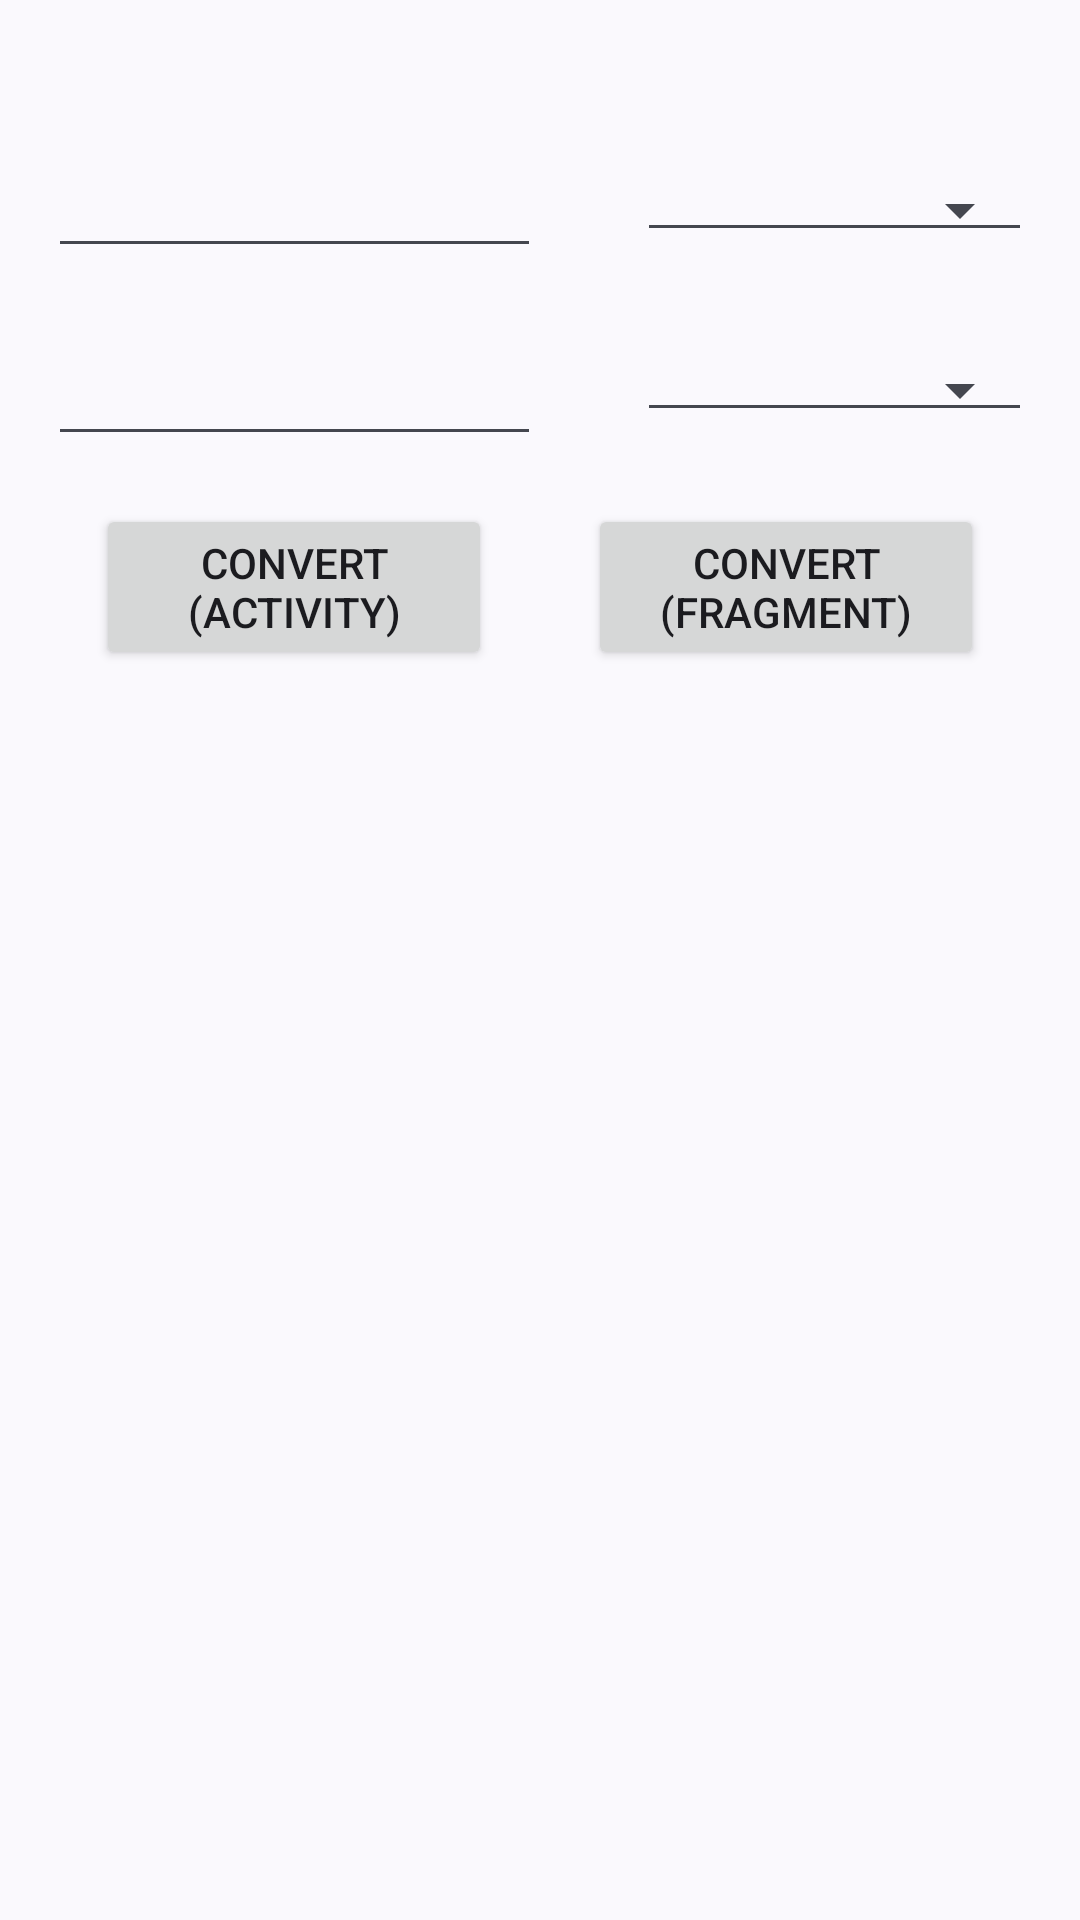

Layout XML and referenced resources for this Android screen:
<!-- AndroidManifest.xml: application theme Theme.Material3.DynamicColors.Light -->
<!-- res/layout/fragment_input.xml -->
<?xml version="1.0" encoding="utf-8"?>
<FrameLayout xmlns:android="http://schemas.android.com/apk/res/android"
    xmlns:app="http://schemas.android.com/apk/res-auto"
    xmlns:tools="http://schemas.android.com/tools"
    android:layout_width="match_parent"
    android:layout_height="match_parent"
    tools:context=".presentation.ui.inputFragment.InputFragment">

    <androidx.constraintlayout.widget.ConstraintLayout
        android:layout_width="match_parent"
        android:layout_height="match_parent">

        <EditText
            android:id="@+id/input1"
            android:layout_width="0dp"
            android:layout_height="wrap_content"
            android:layout_marginStart="16dp"
            android:layout_marginTop="24dp"
            android:layout_marginEnd="16dp"
            android:inputType="numberDecimal"
            android:singleLine="true"
            android:textSize="16sp"
            app:layout_constraintBottom_toTopOf="@+id/spinner2"
            app:layout_constraintEnd_toStartOf="@+id/spinner1"
            app:layout_constraintHorizontal_weight="5"
            app:layout_constraintStart_toStartOf="parent"
            app:layout_constraintTop_toTopOf="parent" />

        <EditText
            android:id="@+id/input2"
            android:layout_width="0dp"
            android:layout_height="wrap_content"
            android:layout_marginStart="16dp"
            android:layout_marginTop="32dp"
            android:layout_marginEnd="16dp"
            android:clickable="false"
            android:inputType="number"
            android:singleLine="true"
            android:textSize="16sp"
            app:layout_constraintBottom_toBottomOf="@+id/spinner2"
            app:layout_constraintEnd_toStartOf="@+id/spinner2"
            app:layout_constraintHorizontal_weight="5"
            app:layout_constraintStart_toStartOf="parent"
            app:layout_constraintTop_toBottomOf="@+id/input1" />

        <Spinner
            android:id="@+id/spinner1"
            style="@android:style/Widget.Material.Light.Spinner.Underlined"
            android:layout_width="0dp"
            android:layout_height="wrap_content"
            android:layout_marginStart="16dp"
            android:layout_marginTop="56dp"
            android:layout_marginEnd="16dp"
            android:dropDownWidth="match_parent"
            android:fadingEdge="horizontal|vertical"
            android:scrollbars="vertical"
            app:layout_constraintEnd_toEndOf="parent"
            app:layout_constraintHorizontal_weight="4"
            app:layout_constraintStart_toEndOf="@+id/input1"
            app:layout_constraintTop_toTopOf="parent" />

        <Spinner
            android:id="@+id/spinner2"
            style="@android:style/Widget.Material.Light.Spinner.Underlined"
            android:layout_width="0dp"
            android:layout_height="wrap_content"
            android:layout_marginStart="16dp"
            android:layout_marginTop="32dp"
            android:layout_marginEnd="16dp"
            android:dropDownWidth="match_parent"
            app:layout_constraintEnd_toEndOf="parent"
            app:layout_constraintHorizontal_weight="4"
            app:layout_constraintStart_toEndOf="@+id/input2"
            app:layout_constraintTop_toBottomOf="@+id/spinner1" />

        <Button
            android:id="@+id/button_fragment"
            android:layout_width="0dp"
            android:layout_height="wrap_content"
            android:layout_marginStart="16dp"
            android:layout_marginTop="16dp"
            android:layout_marginEnd="32dp"
            android:text="@string/convert_fragment"
            app:layout_constraintEnd_toEndOf="parent"
            app:layout_constraintStart_toEndOf="@+id/button_activity"
            app:layout_constraintTop_toBottomOf="@+id/input2" />

        <Button
            android:id="@+id/button_activity"
            android:layout_width="0dp"
            android:layout_height="wrap_content"
            android:layout_marginStart="32dp"
            android:layout_marginTop="16dp"
            android:layout_marginEnd="16dp"
            android:text="@string/convert_activity"
            app:layout_constraintEnd_toStartOf="@+id/button_fragment"
            app:layout_constraintStart_toStartOf="parent"
            app:layout_constraintTop_toBottomOf="@+id/input2" />

    </androidx.constraintlayout.widget.ConstraintLayout>
</FrameLayout>
<!-- resources referenced by this layout -->
<resources>
  <string name="convert_activity">Convert (activity)</string>
  <string name="convert_fragment">Convert (fragment)</string>
</resources>
